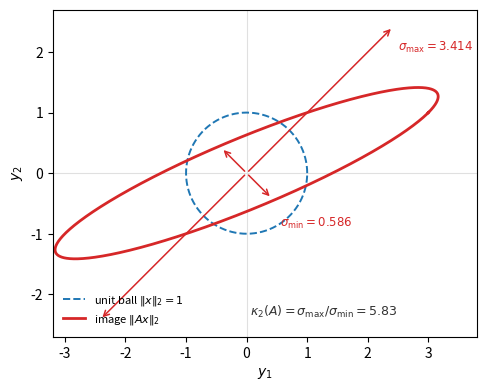

The script that saved this image: (Note: this script raises an exception after producing the figure.)
"""Geometry of the condition number for A = [[3, 1], [1, 1]].

A is symmetric, so its singular values are its eigenvalues and its singular vectors are
its eigenvectors v1 = (1, 1)/sqrt(2) and v2 = (1, -1)/sqrt(2). Hence
sigma_max = 2 + sqrt(2) = 3.414214 (along v1), sigma_min = 2 - sqrt(2) = 0.585786
(along v2), and kappa_2(A) = sigma_max / sigma_min = 5.828427.
The unit circle is mapped to an ellipse whose semi-axes lie along v1 and v2, and the
aspect ratio of that ellipse is exactly the condition number.
"""

import matplotlib.pyplot as plt
import numpy as np

A = np.array([[3.0, 1.0], [1.0, 1.0]])
SIGMA_MAX, SIGMA_MIN = 2 + np.sqrt(2), 2 - np.sqrt(2)
KAPPA = SIGMA_MAX / SIGMA_MIN
V_MAX = np.array([1.0, 1.0]) / np.sqrt(2)
V_MIN = np.array([1.0, -1.0]) / np.sqrt(2)

OUT = "6.Mathématiques appliquées/Analyse Numérique/img/conditioning-ellipse.svg"
PREVIEW = "tmp/preview-conditioning-ellipse.png"

t = np.linspace(0, 2 * np.pi, 800)
circle = np.vstack([np.cos(t), np.sin(t)])
image = A @ circle

fig, ax = plt.subplots(figsize=(5.0, 4.8))

ax.plot(circle[0], circle[1], color="tab:blue", linewidth=1.4, linestyle="--",
        label=r"unit ball $\|x\|_2 = 1$")
ax.plot(image[0], image[1], color="tab:red", linewidth=2.0,
        label=r"image $\|A x\|_2$")

# principal axes: ± sigma_max along v1, ± sigma_min along v2
for sign in (1, -1):
    ax.annotate("", xy=sign * SIGMA_MAX * V_MAX, xytext=(0, 0),
                arrowprops=dict(arrowstyle="->", color="tab:red", linewidth=1.1))
    ax.annotate("", xy=sign * SIGMA_MIN * V_MIN, xytext=(0, 0),
                arrowprops=dict(arrowstyle="->", color="tab:red", linewidth=1.1))

ax.text(2.50, 2.02, r"$\sigma_{\max} = 3.414$", fontsize=8.5, color="tab:red")
ax.text(0.55, -0.88, r"$\sigma_{\min} = 0.586$", fontsize=8.5, color="tab:red")
ax.text(0.05, -2.35, r"$\kappa_2(A) = \sigma_{\max}/\sigma_{\min} = 5.83$",
        fontsize=9, color="0.2")

ax.set_aspect("equal")
ax.set_xlim(-3.2, 3.8)
ax.set_ylim(-2.7, 2.7)
ax.axhline(0, color="0.88", linewidth=0.8, zorder=0)
ax.axvline(0, color="0.88", linewidth=0.8, zorder=0)
ax.set_xlabel(r"$y_1$")
ax.set_ylabel(r"$y_2$")
ax.legend(fontsize=8, loc="lower left", frameon=False)

fig.tight_layout()
fig.savefig(OUT, format="svg")
fig.savefig(PREVIEW, format="png", dpi=140)
plt.close(fig)
